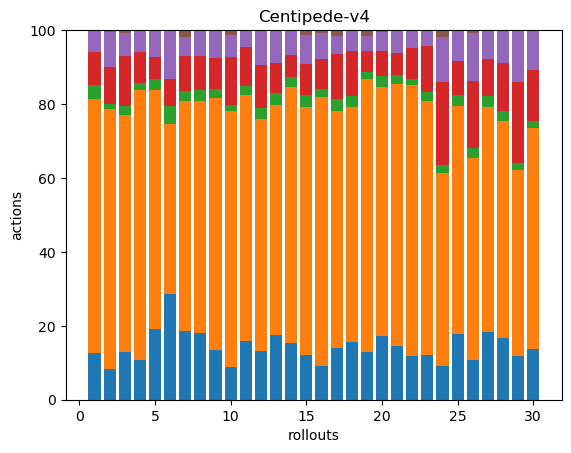

The table this chart was drawn from, first rows:
35, 189, 10, 25, 15, 1, 0, 0, 0, 0, 0, 0, 0, 0, 0, 0, 0, 0
36, 308, 7, 43, 42, 2, 0, 0, 0, 0, 0, 0, 0, 0, 0, 0, 0, 0
35, 174, 6, 37, 17, 2, 0, 0, 0, 0, 0, 0, 0, 0, 0, 0, 0, 0
29, 195, 5, 22, 16, 0, 0, 0, 0, 0, 0, 0, 0, 0, 0, 0, 0, 0
39, 133, 6, 12, 15, 0, 0, 0, 0, 0, 0, 0, 0, 0, 0, 0, 0, 0
35, 56, 6, 9, 16, 0, 0, 0, 0, 0, 0, 0, 0, 0, 0, 0, 0, 0
43, 143, 6, 22, 12, 4, 0, 0, 0, 0, 0, 0, 0, 0, 0, 0, 0, 0
36, 124, 6, 18, 14, 0, 0, 0, 0, 0, 0, 0, 0, 0, 0, 0, 0, 0
37, 188, 7, 23, 21, 0, 0, 0, 0, 0, 0, 0, 0, 0, 0, 0, 0, 0
36, 285, 7, 53, 25, 5, 0, 0, 0, 0, 0, 0, 0, 0, 0, 0, 0, 0
38, 159, 6, 25, 11, 0, 0, 0, 0, 0, 0, 0, 0, 0, 0, 0, 0, 0
27, 128, 6, 24, 19, 0, 0, 0, 0, 0, 0, 0, 0, 0, 0, 0, 0, 0
34, 120, 6, 16, 17, 0, 0, 0, 0, 0, 0, 0, 0, 0, 0, 0, 0, 0
47, 214, 8, 18, 20, 1, 0, 0, 0, 0, 0, 0, 0, 0, 0, 0, 0, 0
28, 156, 7, 20, 18, 3, 0, 0, 0, 0, 0, 0, 0, 0, 0, 0, 0, 0
40, 320, 9, 36, 31, 3, 0, 0, 0, 0, 0, 0, 0, 0, 0, 0, 0, 0
45, 206, 10, 39, 16, 5, 0, 0, 0, 0, 0, 0, 0, 0, 0, 0, 0, 0
35, 144, 7, 27, 13, 0, 0, 0, 0, 0, 0, 0, 0, 0, 0, 0, 0, 0
42, 238, 6, 19, 13, 5, 0, 0, 0, 0, 0, 0, 0, 0, 0, 0, 0, 0
37, 146, 6, 15, 11, 1, 0, 0, 0, 0, 0, 0, 0, 0, 0, 0, 0, 0
42, 205, 7, 17, 18, 0, 0, 0, 0, 0, 0, 0, 0, 0, 0, 0, 0, 0
37, 227, 5, 26, 14, 1, 0, 0, 0, 0, 0, 0, 0, 0, 0, 0, 0, 0
31, 176, 6, 32, 11, 0, 0, 0, 0, 0, 0, 0, 0, 0, 0, 0, 0, 0
29, 168, 7, 72, 39, 6, 0, 0, 0, 0, 0, 0, 0, 0, 0, 0, 0, 0
36, 126, 6, 19, 17, 0, 0, 0, 0, 0, 0, 0, 0, 0, 0, 0, 0, 0
31, 156, 8, 52, 37, 2, 0, 0, 0, 0, 0, 0, 0, 0, 0, 0, 0, 0
42, 140, 7, 23, 18, 0, 0, 0, 0, 0, 0, 0, 0, 0, 0, 0, 0, 0
36, 126, 6, 28, 19, 0, 0, 0, 0, 0, 0, 0, 0, 0, 0, 0, 0, 0
35, 150, 5, 65, 42, 0, 0, 0, 0, 0, 0, 0, 0, 0, 0, 0, 0, 0
37, 163, 5, 38, 28, 1, 0, 0, 0, 0, 0, 0, 0, 0, 0, 0, 0, 0
